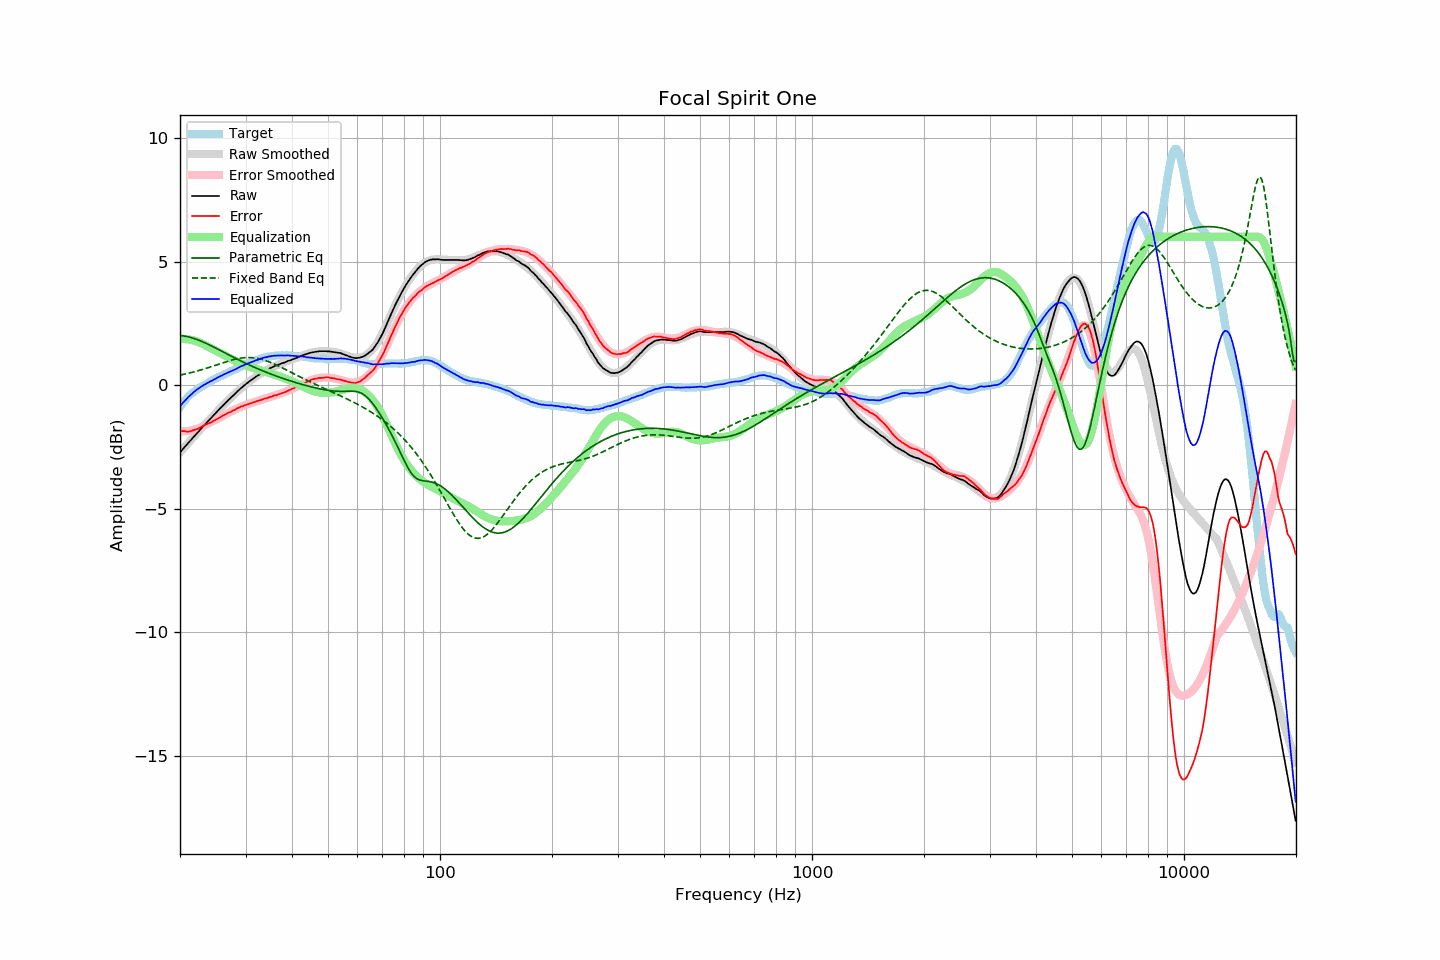

The table this chart was drawn from, first rows:
frequency, raw, error, smoothed, error_smoothed, equalization, parametric_eq, fixed_band_eq, equalized_raw, equalized_smoothed, target
20.00, -2.72, -1.84, -2.72, -1.87, 1.87, 2.01, 0.41, -0.85, -0.85, -0.88
20.20, -2.65, -1.86, -2.64, -1.87, 1.87, 2.00, 0.42, -0.78, -0.77, -0.79
20.40, -2.56, -1.86, -2.57, -1.87, 1.87, 1.99, 0.43, -0.70, -0.70, -0.71
20.61, -2.50, -1.86, -2.49, -1.87, 1.87, 1.98, 0.45, -0.63, -0.63, -0.64
20.81, -2.42, -1.88, -2.42, -1.86, 1.86, 1.97, 0.46, -0.56, -0.56, -0.55
21.02, -2.35, -1.88, -2.35, -1.85, 1.85, 1.96, 0.48, -0.49, -0.49, -0.47
21.23, -2.28, -1.87, -2.27, -1.84, 1.84, 1.94, 0.49, -0.43, -0.43, -0.41
21.44, -2.20, -1.86, -2.20, -1.83, 1.83, 1.92, 0.51, -0.37, -0.37, -0.35
21.66, -2.13, -1.83, -2.13, -1.82, 1.82, 1.90, 0.53, -0.31, -0.31, -0.30
21.87, -2.05, -1.81, -2.06, -1.80, 1.80, 1.88, 0.54, -0.26, -0.26, -0.25
22.09, -1.98, -1.79, -1.98, -1.78, 1.78, 1.86, 0.56, -0.20, -0.20, -0.20
22.31, -1.91, -1.77, -1.91, -1.76, 1.76, 1.84, 0.58, -0.16, -0.15, -0.15
22.54, -1.85, -1.74, -1.84, -1.73, 1.73, 1.81, 0.60, -0.12, -0.11, -0.11
22.76, -1.76, -1.70, -1.77, -1.70, 1.70, 1.78, 0.62, -0.06, -0.07, -0.07
22.99, -1.70, -1.66, -1.70, -1.67, 1.67, 1.76, 0.64, -0.02, -0.03, -0.04
23.22, -1.63, -1.63, -1.63, -1.64, 1.64, 1.73, 0.66, 0.01, 0.01, -0.00
23.45, -1.55, -1.59, -1.56, -1.61, 1.61, 1.70, 0.68, 0.05, 0.05, 0.04
23.69, -1.49, -1.56, -1.49, -1.57, 1.57, 1.67, 0.70, 0.09, 0.09, 0.08
23.92, -1.41, -1.53, -1.42, -1.54, 1.54, 1.64, 0.72, 0.12, 0.12, 0.12
24.16, -1.34, -1.51, -1.35, -1.51, 1.51, 1.61, 0.74, 0.16, 0.16, 0.17
24.40, -1.28, -1.48, -1.28, -1.47, 1.47, 1.57, 0.76, 0.19, 0.19, 0.20
24.65, -1.22, -1.44, -1.21, -1.44, 1.44, 1.54, 0.78, 0.22, 0.23, 0.23
24.89, -1.14, -1.40, -1.14, -1.40, 1.40, 1.51, 0.80, 0.26, 0.26, 0.26
25.14, -1.07, -1.37, -1.07, -1.37, 1.37, 1.48, 0.83, 0.29, 0.29, 0.30
25.39, -1.00, -1.33, -1.01, -1.33, 1.33, 1.44, 0.85, 0.33, 0.33, 0.33
25.65, -0.94, -1.30, -0.94, -1.30, 1.30, 1.41, 0.87, 0.36, 0.36, 0.37
25.91, -0.88, -1.26, -0.87, -1.26, 1.26, 1.37, 0.89, 0.39, 0.39, 0.38
26.16, -0.80, -1.22, -0.81, -1.23, 1.23, 1.34, 0.91, 0.43, 0.42, 0.41
26.43, -0.74, -1.19, -0.74, -1.19, 1.19, 1.31, 0.93, 0.46, 0.45, 0.45
26.69, -0.68, -1.16, -0.68, -1.16, 1.16, 1.27, 0.95, 0.48, 0.48, 0.48
26.96, -0.61, -1.12, -0.61, -1.12, 1.12, 1.24, 0.97, 0.52, 0.51, 0.51
27.23, -0.55, -1.10, -0.55, -1.09, 1.09, 1.20, 0.99, 0.54, 0.54, 0.55
27.50, -0.49, -1.07, -0.48, -1.06, 1.06, 1.17, 1.01, 0.57, 0.57, 0.58
27.77, -0.42, -1.03, -0.42, -1.03, 1.03, 1.14, 1.03, 0.60, 0.61, 0.60
28.05, -0.37, -1.00, -0.36, -0.99, 0.99, 1.10, 1.05, 0.63, 0.64, 0.64
28.33, -0.30, -0.96, -0.30, -0.96, 0.96, 1.07, 1.06, 0.66, 0.67, 0.66
28.62, -0.24, -0.92, -0.24, -0.93, 0.93, 1.04, 1.07, 0.70, 0.70, 0.69
28.90, -0.18, -0.90, -0.18, -0.91, 0.91, 1.01, 1.09, 0.73, 0.73, 0.73
29.19, -0.12, -0.86, -0.12, -0.88, 0.88, 0.97, 1.10, 0.76, 0.76, 0.75
29.48, -0.06, -0.86, -0.07, -0.85, 0.85, 0.94, 1.10, 0.79, 0.78, 0.80
29.78, -0.01, -0.82, -0.01, -0.82, 0.82, 0.91, 1.11, 0.82, 0.81, 0.81
30.08, 0.04, -0.80, 0.04, -0.80, 0.80, 0.88, 1.11, 0.84, 0.84, 0.84
30.38, 0.09, -0.78, 0.09, -0.78, 0.78, 0.85, 1.12, 0.87, 0.87, 0.87
30.68, 0.14, -0.76, 0.14, -0.75, 0.75, 0.82, 1.12, 0.90, 0.90, 0.90
30.99, 0.19, -0.73, 0.19, -0.73, 0.73, 0.79, 1.12, 0.92, 0.92, 0.92
31.30, 0.23, -0.71, 0.24, -0.71, 0.71, 0.76, 1.11, 0.94, 0.95, 0.95
31.61, 0.28, -0.69, 0.29, -0.69, 0.69, 0.73, 1.10, 0.97, 0.98, 0.98
31.93, 0.33, -0.66, 0.33, -0.67, 0.67, 0.70, 1.10, 1.00, 1.00, 1.00
32.24, 0.38, -0.64, 0.38, -0.65, 0.65, 0.67, 1.09, 1.02, 1.02, 1.01
32.57, 0.41, -0.63, 0.42, -0.62, 0.62, 0.65, 1.07, 1.04, 1.05, 1.04
32.89, 0.46, -0.61, 0.46, -0.60, 0.60, 0.62, 1.06, 1.07, 1.07, 1.07
33.22, 0.50, -0.59, 0.50, -0.58, 0.58, 0.59, 1.04, 1.09, 1.09, 1.09
33.55, 0.55, -0.56, 0.54, -0.56, 0.56, 0.57, 1.02, 1.11, 1.10, 1.11
33.89, 0.58, -0.53, 0.58, -0.54, 0.54, 0.54, 1.00, 1.13, 1.12, 1.12
34.23, 0.61, -0.53, 0.62, -0.52, 0.52, 0.51, 0.98, 1.14, 1.14, 1.14
34.57, 0.65, -0.50, 0.65, -0.50, 0.50, 0.49, 0.95, 1.16, 1.15, 1.15
34.92, 0.68, -0.48, 0.68, -0.48, 0.48, 0.46, 0.93, 1.17, 1.16, 1.16
35.27, 0.71, -0.47, 0.71, -0.46, 0.46, 0.44, 0.90, 1.18, 1.17, 1.18
35.62, 0.74, -0.43, 0.74, -0.44, 0.44, 0.41, 0.87, 1.19, 1.18, 1.18
35.97, 0.77, -0.41, 0.77, -0.42, 0.42, 0.39, 0.84, 1.19, 1.19, 1.19
... 635 more rows
